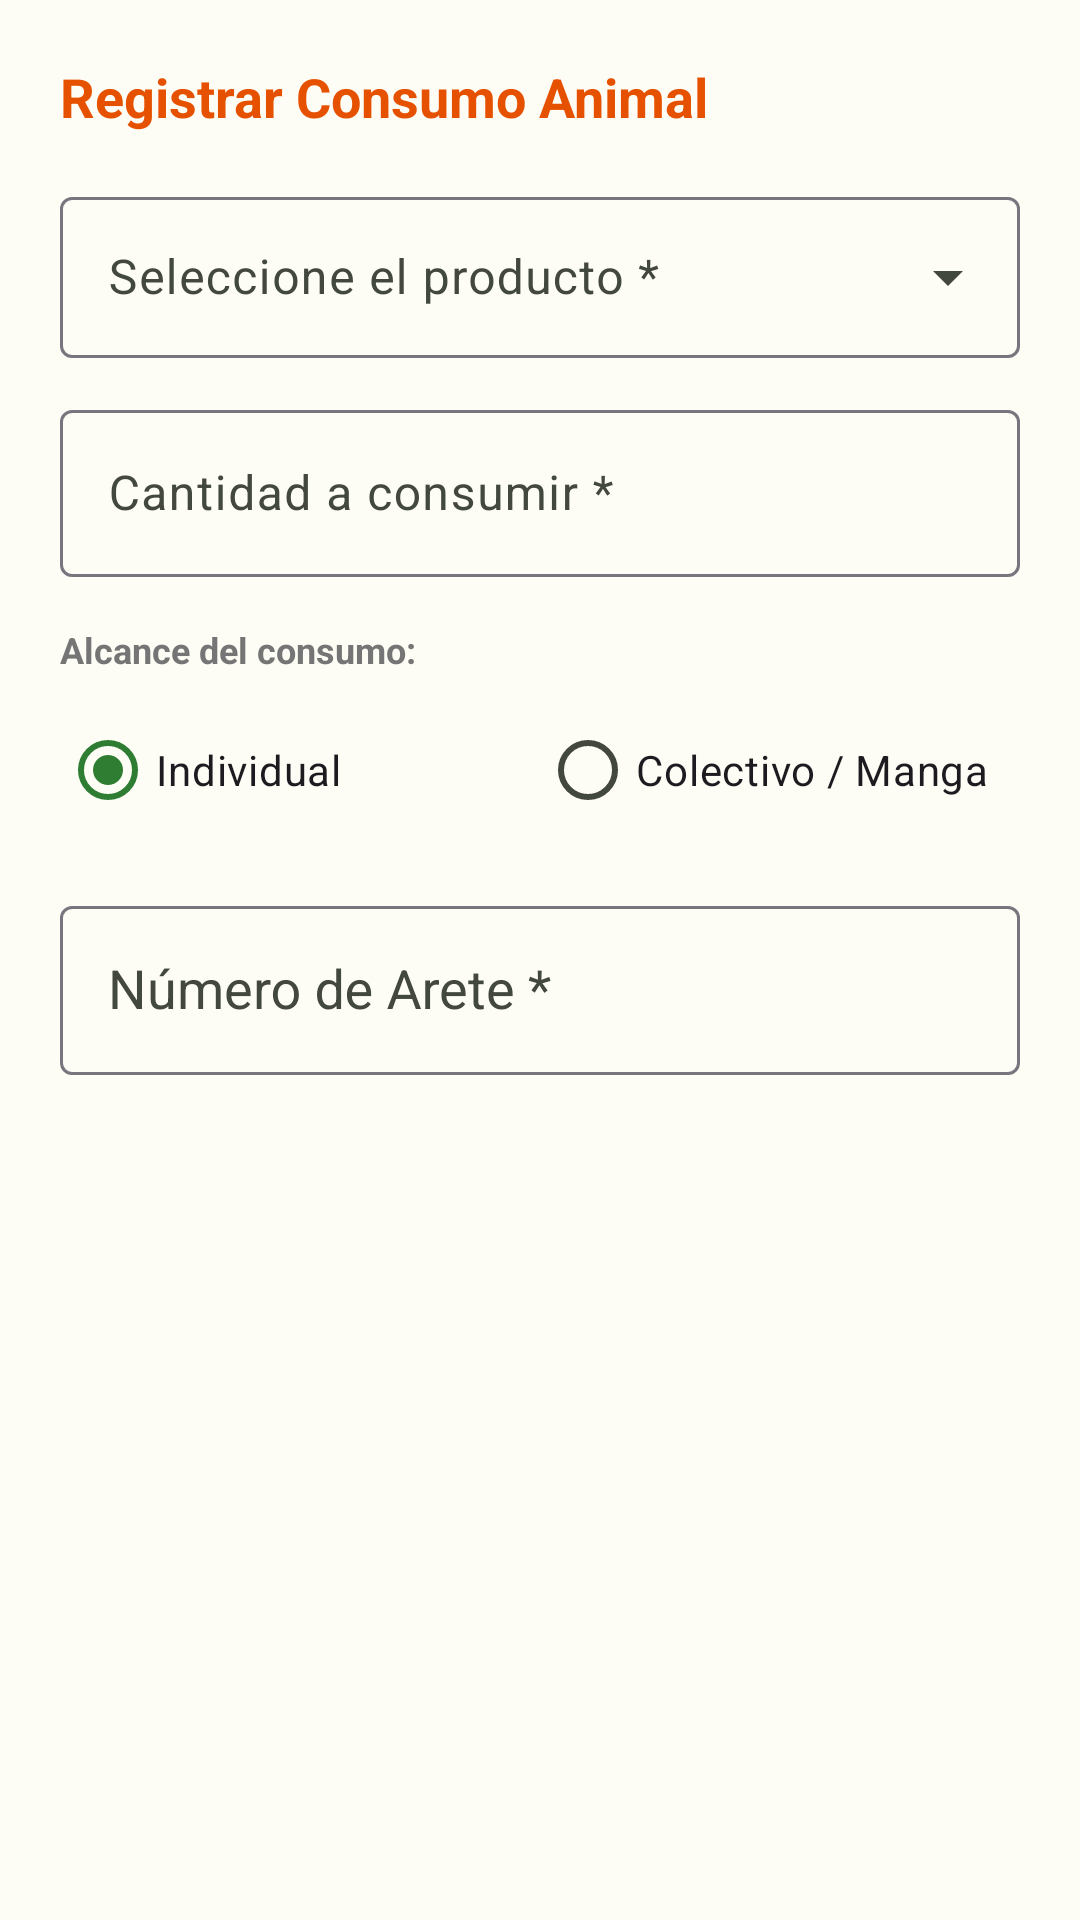

Android layout source for this screen:
<!-- AndroidManifest.xml: application theme Theme.AgroTrackApp -->
<!-- res/layout/dialog_consumir_main.xml -->
<?xml version="1.0" encoding="utf-8"?>
<LinearLayout
    xmlns:android="http://schemas.android.com/apk/res/android"
    xmlns:app="http://schemas.android.com/apk/res-auto"
    android:layout_width="match_parent"
    android:layout_height="wrap_content"
    android:orientation="vertical"
    android:padding="20dp">

    <TextView
        android:layout_width="wrap_content"
        android:layout_height="wrap_content"
        android:text="Registrar Consumo Animal"
        android:textSize="18sp"
        android:textStyle="bold"
        android:textColor="#E65100"
        android:layout_marginBottom="16dp" />

    
    <com.google.android.material.textfield.TextInputLayout
        android:id="@+id/tilSelectProductoConsumo"
        style="@style/Widget.Material3.TextInputLayout.OutlinedBox.ExposedDropdownMenu"
        android:layout_width="match_parent"
        android:layout_height="wrap_content"
        android:layout_marginBottom="12dp"
        android:hint="Seleccione el producto *">
        <com.google.android.material.textfield.MaterialAutoCompleteTextView
            android:id="@+id/etSelectProductoConsumo"
            android:layout_width="match_parent"
            android:layout_height="wrap_content"
            android:padding="16dp"
            android:inputType="none" />
    </com.google.android.material.textfield.TextInputLayout>

    
    <com.google.android.material.card.MaterialCardView
        android:id="@+id/cardResumenProductoConsumo"
        android:layout_width="match_parent"
        android:layout_height="wrap_content"
        android:layout_marginBottom="16dp"
        app:cardCornerRadius="8dp"
        app:cardElevation="0dp"
        app:strokeWidth="1dp"
        app:strokeColor="#CFD8DC"
        app:cardBackgroundColor="#F8F9FA"
        android:visibility="gone">

        <LinearLayout
            android:layout_width="match_parent"
            android:layout_height="wrap_content"
            android:orientation="vertical"
            android:padding="12dp">

            <TextView
                android:id="@+id/tvStockConsumoResumen"
                android:layout_width="match_parent"
                android:layout_height="wrap_content"
                android:text="Stock Disponible: 0"
                android:textSize="13sp"
                android:textStyle="bold"
                android:textColor="#37474F" />

            <TextView
                android:id="@+id/tvTipoConsumoResumen"
                android:layout_width="match_parent"
                android:layout_height="wrap_content"
                android:text="Tipo: Alimento"
                android:textSize="13sp"
                android:textColor="#37474F"
                android:layout_marginTop="4dp" />
        </LinearLayout>
    </com.google.android.material.card.MaterialCardView>

    <com.google.android.material.textfield.TextInputLayout
        android:id="@+id/tilCantidadConsumo"
        style="@style/Widget.Material3.TextInputLayout.OutlinedBox"
        android:layout_width="match_parent"
        android:layout_height="wrap_content"
        android:layout_marginBottom="16dp"
        android:hint="Cantidad a consumir *">
        <com.google.android.material.textfield.TextInputEditText
            android:id="@+id/etCantidadConsumo"
            android:layout_width="match_parent"
            android:layout_height="wrap_content"
            android:inputType="numberDecimal" />
    </com.google.android.material.textfield.TextInputLayout>

    <TextView
        android:layout_width="match_parent"
        android:layout_height="wrap_content"
        android:text="Alcance del consumo:"
        android:textStyle="bold"
        android:textSize="12sp"
        android:textColor="@color/text_gray"
        android:layout_marginBottom="8dp" />

    <RadioGroup
        android:id="@+id/rgAlcanceConsumo"
        android:layout_width="match_parent"
        android:layout_height="wrap_content"
        android:orientation="horizontal"
        android:weightSum="2"
        android:layout_marginBottom="16dp">

        <RadioButton
            android:id="@+id/rbIndividual"
            android:layout_width="0dp"
            android:layout_weight="1"
            android:layout_height="wrap_content"
            android:text="Individual"
            android:checked="true" />

        <RadioButton
            android:id="@+id/rbMasivo"
            android:layout_width="0dp"
            android:layout_weight="1"
            android:layout_height="wrap_content"
            android:text="Colectivo / Manga" />
    </RadioGroup>

    <com.google.android.material.textfield.TextInputLayout
        android:id="@+id/tilIdentificadorConsumo"
        style="@style/Widget.Material3.TextInputLayout.OutlinedBox"
        android:layout_width="match_parent"
        android:layout_height="wrap_content"
        android:hint="Número de Arete *">
        <com.google.android.material.textfield.MaterialAutoCompleteTextView
            android:id="@+id/etIdentificadorConsumo"
            android:layout_width="match_parent"
            android:layout_height="wrap_content"
            android:padding="16dp"
            android:inputType="textCapCharacters" />
    </com.google.android.material.textfield.TextInputLayout>

</LinearLayout>
<!-- resources referenced by this layout -->
<resources>
  <color name="text_gray">#757575</color>
  <style name="Theme.AgroTrackApp" parent="Base.Theme.AgroTrackApp" />
  <style name="Base.Theme.AgroTrackApp" parent="Theme.Material3.Light.NoActionBar">
          
          <item name="android:forceDarkAllowed" tools:targetApi="q">false</item>
          
          <item name="colorPrimary">@color/md_theme_light_primary</item>
          <item name="colorOnPrimary">@color/md_theme_light_onPrimary</item>
          <item name="colorPrimaryContainer">@color/md_theme_light_primaryContainer</item>
          <item name="colorOnPrimaryContainer">@color/md_theme_light_onPrimaryContainer</item>
          
          
          <item name="colorSecondary">@color/md_theme_light_secondary</item>
          <item name="colorOnSecondary">@color/md_theme_light_onSecondary</item>
          
          
          <item name="android:colorBackground">@color/md_theme_light_background</item>
          <item name="android:windowBackground">@color/md_theme_light_background</item>
          <item name="colorOnBackground">@color/md_theme_light_onBackground</item>
          <item name="colorSurface">@color/md_theme_light_surface</item>
          <item name="colorOnSurface">@color/md_theme_light_onSurface</item>
          <item name="colorSurfaceVariant">@color/md_theme_light_surfaceVariant</item>
          <item name="colorOnSurfaceVariant">@color/md_theme_light_onSurfaceVariant</item>
          
          
          <item name="android:statusBarColor">?attr/colorPrimary</item>
          <item name="android:windowLightStatusBar">false</item>
      </style>
  <color name="md_theme_light_primary">#2E7D32</color>
  <color name="md_theme_light_onPrimary">#FFFFFF</color>
  <color name="md_theme_light_primaryContainer">#A5F5A9</color>
  <color name="md_theme_light_onPrimaryContainer">#002106</color>
  <color name="md_theme_light_secondary">#52634F</color>
  <color name="md_theme_light_onSecondary">#FFFFFF</color>
  <color name="md_theme_light_background">#FDFDF5</color>
  <color name="md_theme_light_onBackground">#1A1C18</color>
  <color name="md_theme_light_surface">#FDFDF5</color>
  <color name="md_theme_light_onSurface">#1A1C18</color>
  <color name="md_theme_light_surfaceVariant">#DFE4D7</color>
  <color name="md_theme_light_onSurfaceVariant">#43483E</color>
</resources>
